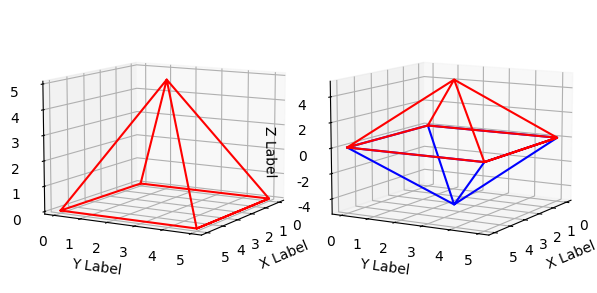

Recreate this plot in Python.
import matplotlib.pyplot as plt
import numpy as np

plt.rcParams['font.sans-serif'] = ['Microsoft YaHei']  # 用来正常显示中文标签
plt.rcParams['savefig.dpi'] = 300  # 图片像素
plt.rcParams['figure.dpi'] = 300  # 分辨率

# 1.生成fig对象和ax对象
fig = plt.figure()
ax1 = fig.add_subplot(1, 2, 1, projection='3d')
ax2 = fig.add_subplot(1, 2, 2, projection='3d')
ax1.set_xlabel('X Label')
ax1.set_ylabel('Y Label')
ax1.set_zlabel('Z Label')
ax2.set_xlabel('X Label')
ax2.set_ylabel('Y Label')
ax2.set_zlabel('Z Label')

# 2.生成数据
x1 = np.array([0, 0, 5, 5, 2.5, 5, 0, 2.5, 0, 5])  # 生成x轴的数据
y1 = np.array([0, 5, 5, 0, 2.5, 5, 5, 2.5, 0, 0])  # 生成y轴的数据
z1 = np.array([0, 0, 0, 0, 5, 0, 0, 5, 0, 0])  # 生成z轴的数据

# 3.调用plot，画3D的线图
ax1.plot(x1, y1, z1, "r")

z2 = np.array([0, 0, 0, 0, -5, 0, 0, -5, 0, 0])  # 生成下方的z轴数据

ax2.plot(x1, y1, z2, "b")
ax2.plot(x1, y1, z1, "r")

# 4.显示图形
ax1.view_init(10, 30)  # 调整视角
ax2.view_init(10, 30)
plt.tight_layout()
plt.subplots_adjust(left=0.1)  # 调整标签位置
plt.savefig('part2-6.png')
plt.show()
